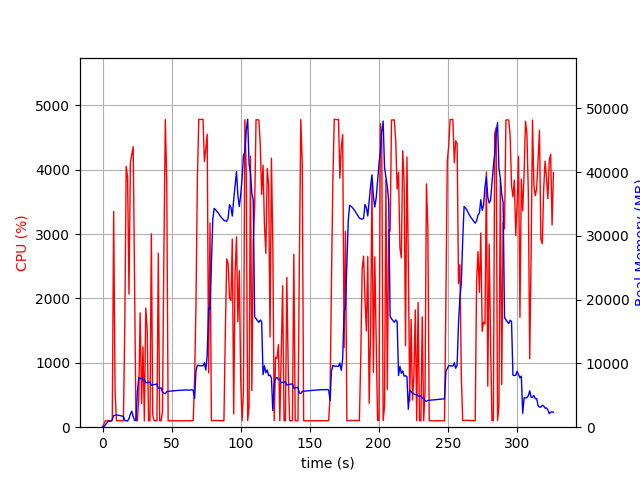

Data behind this chart, as committed beside it:
elapsed_time, nproc, cpu, mem_real, mem_virtual
3.719329833984375e-05, 1, 0.0, 7.988, 3185
1.006, 1, 48.7, 99.06, 773.3
2.012, 1, 100.4, 369.1, 1893
3.018, 1, 99.4, 631, 3179
4.025, 1, 100.4, 915, 3179
5.032, 1, 99.3, 924, 2667
6.039, 1, 100.3, 924, 2667
7.046, 1, 105.3, 1235, 6701
8.053, 1, 3351, 1791, 7414
9.061, 1, 580.1, 1872, 7471
10.07, 1, 99.3, 1926, 7575
11.08, 1, 101.2, 1899, 7575
12.08, 1, 102.2, 1857, 7575
13.09, 1, 101.2, 1803, 7575
14.1, 1, 102.2, 1736, 7575
15.11, 1, 101.3, 1693, 7575
16.11, 1, 1579, 1066, 7647
17.13, 1, 4054, 988.4, 7647
18.14, 1, 3882, 982.9, 7647
19.15, 1, 2068, 1348, 8345
20.16, 1, 4103, 2050, 8345
21.18, 1, 4238, 2518, 8345
22.19, 1, 4359, 1673, 8345
23.21, 1, 2274, 1068, 9369
24.21, 1, 99.3, 1083, 9369
25.22, 1, 100.3, 5468, 20979
26.23, 1, 434.0, 7795, 21059
27.24, 1, 1776, 7602, 21059
28.28, 1, 368.5, 7714, 21059
29.29, 1, 1250, 7431, 21059
30.3, 1, 99.3, 7496, 21059
31.3, 1, 1851, 6960, 21059
32.33, 1, 1532, 7007, 21059
33.33, 1, 99.3, 7041, 21059
34.34, 1, 101.3, 7074, 21059
35.35, 1, 3004, 6567, 21059
36.36, 1, 194.5, 6649, 21059
37.37, 1, 100.3, 6693, 21059
38.38, 1, 100.3, 6724, 21059
39.38, 1, 101.3, 6766, 21059
40.39, 1, 2702, 6081, 21059
41.4, 1, 100.4, 6121, 21059
42.4, 1, 99.3, 6166, 21059
43.41, 1, 241.1, 5513, 21059
44.46, 1, 2741, 5343, 21059
45.48, 1, 4780, 5251, 21059
46.52, 1, 3792, 5599, 21109
47.53, 1, 99.2, 5623, 21109
48.54, 1, 100.2, 5647, 21109
49.54, 1, 100.3, 5668, 21109
50.55, 1, 99.3, 5692, 21109
51.56, 1, 99.4, 5713, 21109
52.56, 1, 101.3, 5737, 21109
53.57, 1, 99.4, 5743, 21109
54.58, 1, 100.3, 5769, 21109
55.59, 1, 100.2, 5793, 21109
56.59, 1, 100.3, 5795, 21109
57.6, 1, 101.2, 5792, 21109
58.61, 1, 100.1, 5804, 21109
59.62, 1, 100.1, 5828, 21109
... 264 more rows
